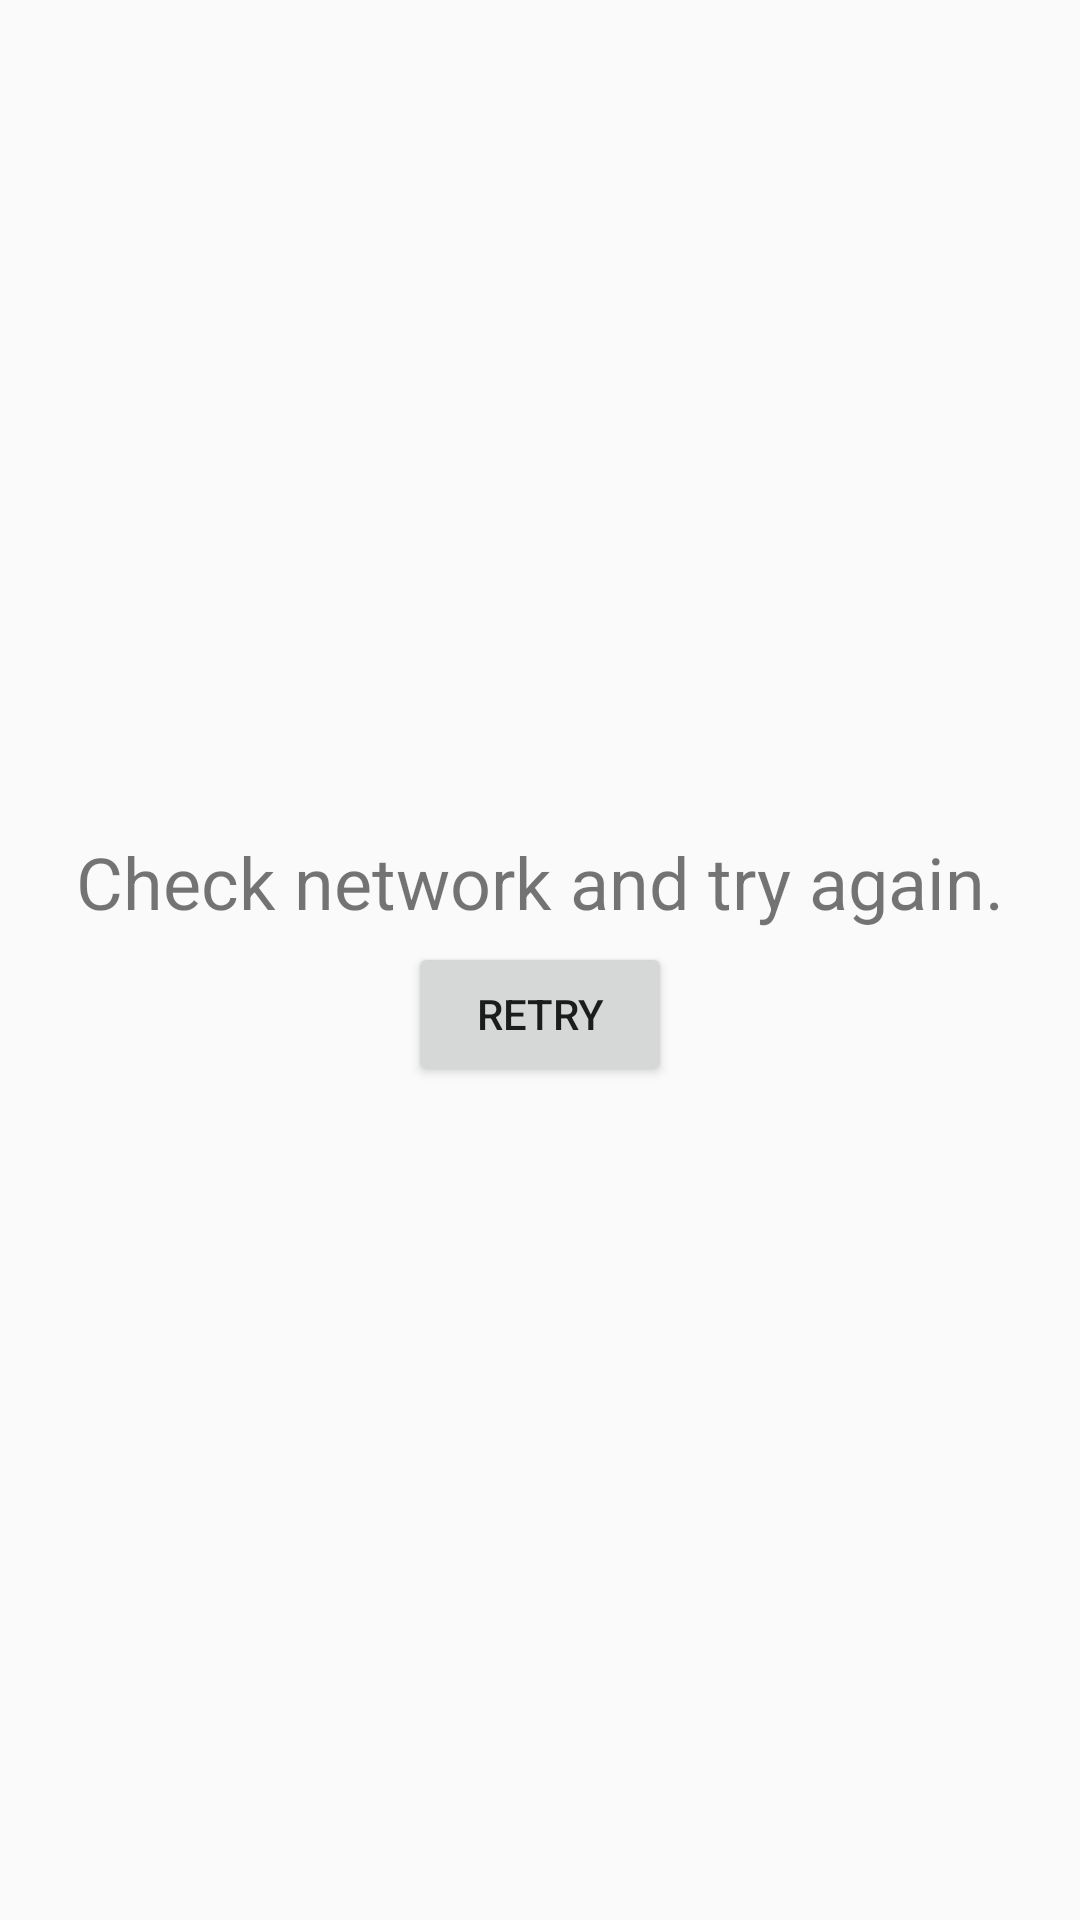

Write the Android layout XML for this screen, with the resource values it uses.
<!-- AndroidManifest.xml: application theme AppTheme -->
<!-- res/layout/network_error.xml -->
<?xml version="1.0" encoding="utf-8"?>
<RelativeLayout xmlns:android="http://schemas.android.com/apk/res/android"
    android:orientation="vertical" android:layout_width="match_parent"
    android:layout_height="match_parent" android:gravity="center">

    <TextView
        android:id="@+id/network_error_textview"
        android:layout_width="wrap_content"
        android:layout_height="wrap_content"
        android:layout_centerInParent="true"
        android:layout_marginBottom="@dimen/network_error_button_margin"
        android:textSize="@dimen/network_error_text_size"
        android:text="@string/network_error"/>

    <Button
        android:id="@+id/network_error_button"
        android:layout_width="wrap_content"
        android:layout_height="wrap_content"
        android:layout_centerInParent="true"
        android:layout_below="@id/network_error_textview"
        android:text="@string/network_error_button"/>

</RelativeLayout>
<!-- resources referenced by this layout -->
<resources>
  <dimen name="network_error_button_margin">4dp</dimen>
  <dimen name="network_error_text_size">24sp</dimen>
  <string name="network_error">Check network and try again.</string>
  <string name="network_error_button">Retry</string>
  <style name="AppTheme" parent="Theme.AppCompat.Light.DarkActionBar">
          
          <item name="colorPrimary">@color/colorPrimary</item>
          <item name="colorPrimaryDark">@color/colorPrimaryDark</item>
          <item name="colorAccent">@color/colorAccent</item>
      </style>
  <color name="colorPrimary">#00BCD4</color>
  <color name="colorPrimaryDark">#0097A7</color>
  <color name="colorAccent">#FFEB3B</color>
</resources>
